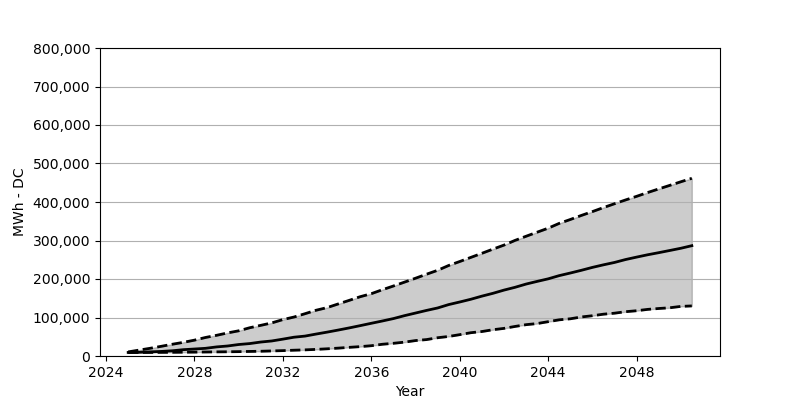

Values plotted in this chart, from the file beside it:
Date, Low, Base, High
2025-01, 9069, 9232, 10703
2025-07, 9151, 9641, 15360
2026-01, 9232, 10785, 20099
2026-07, 9396, 11847, 25165
2027-01, 9559, 13563, 30557
2027-07, 9804, 16422, 35459
2028-01, 10050, 18138, 41178
2028-07, 10376, 19936, 48123
2029-01, 10703, 23612, 53761
2029-07, 10948, 25982, 59970
2030-01, 11357, 29822, 65444
2030-07, 11847, 32273, 73370
2031-01, 12337, 36276, 79661
2031-07, 13154, 39054, 85952
2032-01, 13971, 43793, 94612
2032-07, 15033, 48777, 101149
2033-01, 15932, 51718, 109891
2033-07, 17158, 56947, 118797
2034-01, 18710, 62013, 125741
2034-07, 20426, 67324, 135137
2035-01, 22468, 72961, 144533
2035-07, 24348, 78844, 154011
2036-01, 26717, 84971, 161854
2036-07, 30475, 90936, 172149
2037-01, 33008, 97227, 181872
2037-07, 35949, 104744, 191839
2038-01, 40116, 111607, 202052
2038-07, 42649, 118388, 212429
2039-01, 47470, 124761, 222642
2039-07, 50738, 133503, 235061
2040-01, 55477, 140285, 245437
2040-07, 60460, 147311, 256058
2041-01, 63565, 155481, 266761
2041-07, 68222, 162753, 277546
2042-01, 71736, 171169, 288086
2042-07, 76719, 178358, 300178
2043-01, 81377, 186856, 311045
2043-07, 84236, 193719, 321503
2044-01, 89138, 200418, 332042
2044-07, 93959, 208752, 344461
2045-01, 96655, 215533, 354593
2045-07, 101394, 222560, 365051
2046-01, 104580, 230158, 375100
2046-07, 108584, 236776, 385476
2047-01, 111198, 242986, 395526
2047-07, 115038, 250503, 405249
2048-01, 117571, 256875, 414726
2048-07, 121084, 262921, 424612
2049-01, 123372, 268396, 434008
2049-07, 125251, 274033, 443159
2050-01, 128846, 279834, 452555
2050-07, 130072, 286534, 461542
